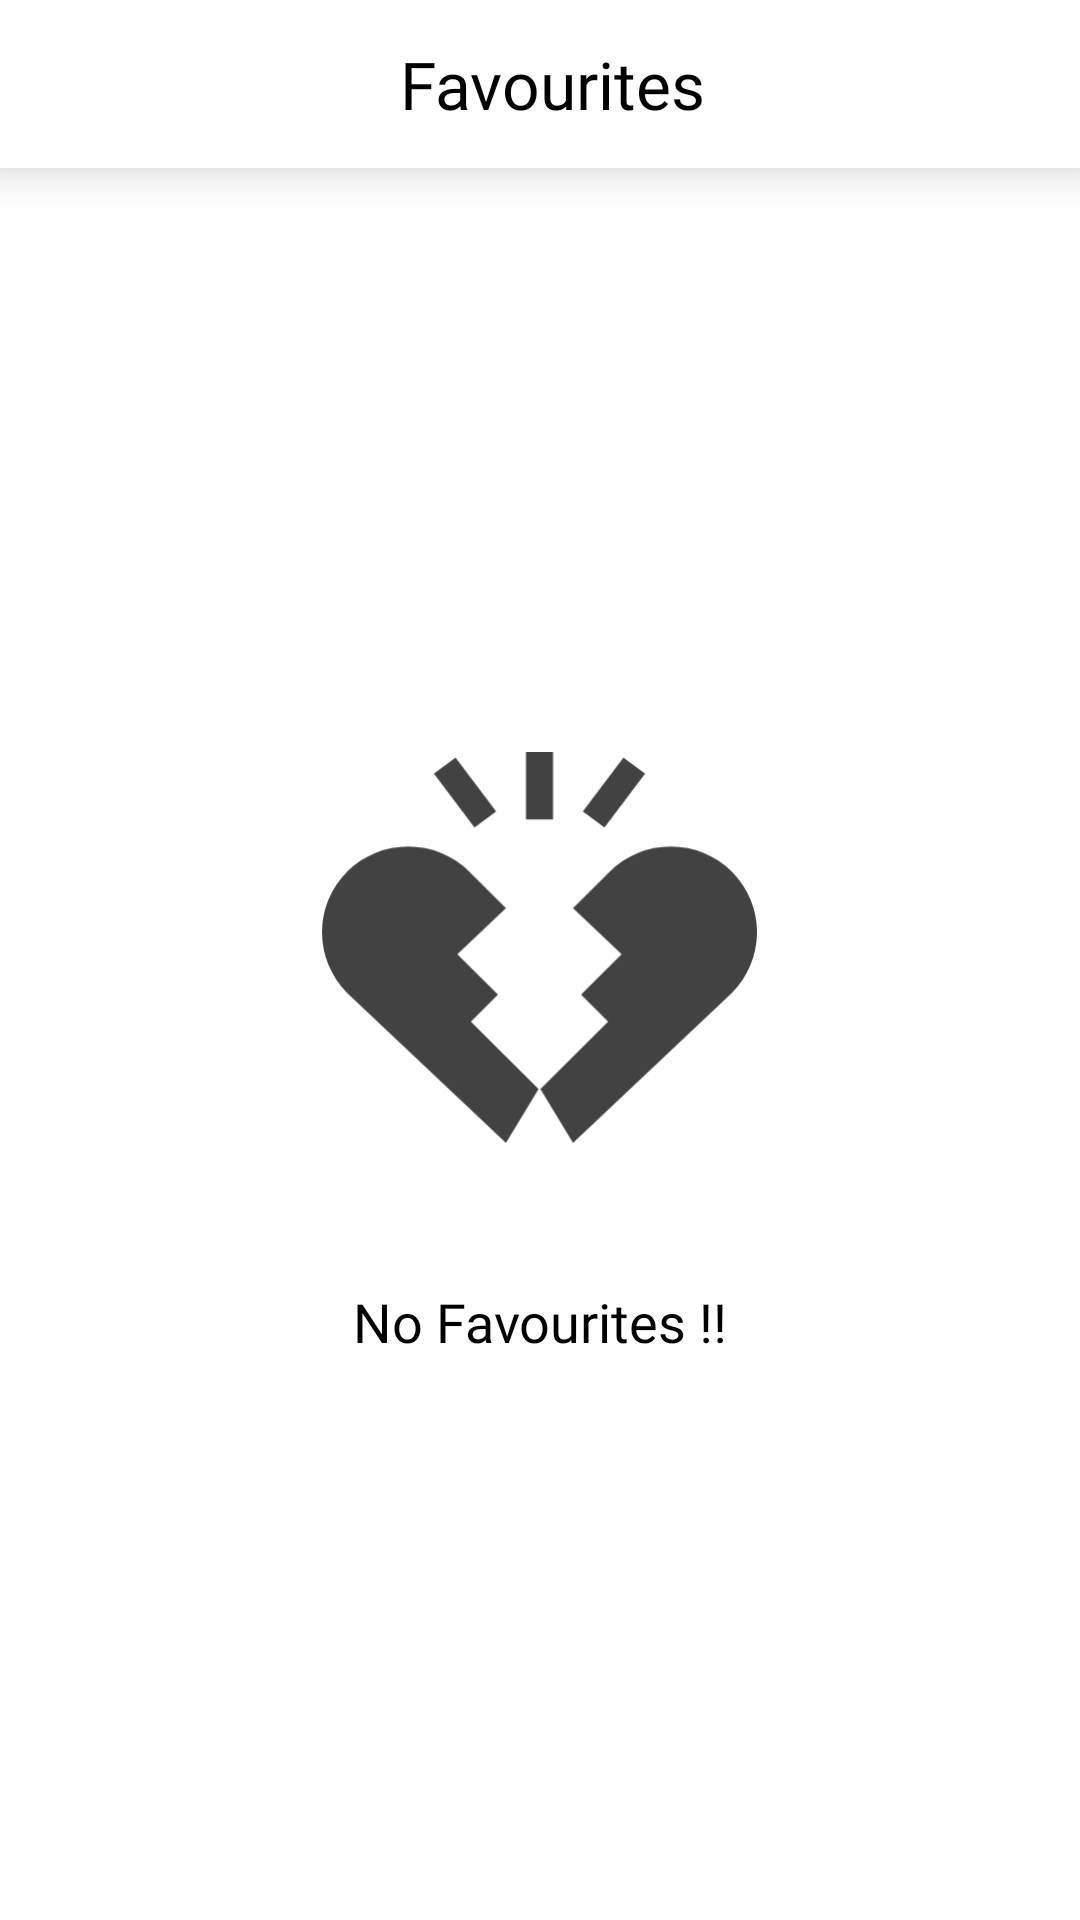

Produce the Android XML layout that renders to this screen, including the resource entries it uses.
<!-- AndroidManifest.xml: application theme NoActionBar -->
<!-- res/layout/activity_fav_quotes.xml -->
<?xml version="1.0" encoding="utf-8"?>
<RelativeLayout
    xmlns:android="http://schemas.android.com/apk/res/android"
    xmlns:app="http://schemas.android.com/apk/res-auto"
    xmlns:tools="http://schemas.android.com/tools"
    android:layout_width="match_parent"
    android:layout_height="match_parent"
    android:background="@android:color/white"
    android:focusable="true"
    android:focusableInTouchMode="true"
    android:orientation="vertical"
    android:tag="layout/activity_category_screen_0">


    <LinearLayout
        android:id="@+id/header"
        android:background="@color/white"
        android:elevation="@dimen/dp_10"
        android:layout_width="match_parent"
        android:layout_height="?attr/actionBarSize">

        <ImageView
            android:id="@+id/navBack"
            android:layout_marginTop="@dimen/dp_3"
            android:layout_marginLeft="@dimen/dp_8"
            android:layout_gravity="center_vertical"
            android:src="@drawable/ic_nav_back"
            android:layout_width="@dimen/dp_40"
            android:layout_height="@dimen/dp_40"
            app:tint="@android:color/black" />

        <TextView
            android:layout_marginRight="@dimen/dp_40"
            android:id="@+id/categoryTitle"
            style="@style/textBold"
            android:layout_width="match_parent"
            android:layout_height="match_parent"
            android:background="@android:color/white"
            android:gravity="center"
            android:text="@string/fav"
            android:textColor="@android:color/black"
            android:textSize="@dimen/sp_22" />

    </LinearLayout>


    <FrameLayout
        android:layout_below="@+id/header"
        android:layout_above="@+id/adMobBanner"
        android:layout_width="match_parent"
        android:layout_height="match_parent">

        <androidx.recyclerview.widget.RecyclerView
            android:id="@+id/rvQuotes"

            android:layout_width="match_parent"
            android:layout_height="match_parent"
            app:layoutManager="androidx.recyclerview.widget.GridLayoutManager"
            app:spanCount="2" />

        <LinearLayout
            android:gravity="center"
            android:layout_gravity="center"
            android:id="@+id/noDataUI"
            android:orientation="vertical"
            android:layout_width="match_parent"
            android:layout_height="match_parent">

            <ImageView
                app:tint="@color/cardview_dark_background"
                android:src="@drawable/ic_broken_heart"
                android:layout_width="145dp"
                android:layout_height="145dp"/>

            <TextView
                android:layout_marginTop="@dimen/dp_40"
                android:fontFamily="@font/quicksand_bold"
                android:textSize="18sp"
                android:gravity="center"
                android:layout_gravity="center"
                android:textColor="@android:color/black"
                android:text="@string/noFav"
                android:layout_width="match_parent"
                android:layout_height="wrap_content"/>

        </LinearLayout>

    </FrameLayout>




    <LinearLayout
        android:layout_alignParentBottom="true"
        android:id="@+id/adMobBanner"
        android:layout_width="wrap_content"
        android:layout_height="wrap_content"
        android:layout_centerHorizontal="true"/>

</RelativeLayout>
<!-- resources referenced by this layout -->
<resources>
  <color name="white">#ffffff</color>
  <dimen name="dp_10">10dp</dimen>
  <dimen name="dp_3">3dp</dimen>
  <dimen name="dp_40">40dp</dimen>
  <dimen name="dp_8">8dp</dimen>
  <dimen name="sp_22">22sp</dimen>
  <!-- drawable ic_broken_heart (drawable) -->
  <?xml version="1.0" encoding="utf-8"?>
  <vector xmlns:android="http://schemas.android.com/apk/res/android" xmlns:app="http://schemas.android.com/apk/res-auto" xmlns:aapt="http://schemas.android.com/aapt" android:height="56.15dp" android:width="62.217dp" android:viewportWidth="62.217" android:viewportHeight="56.15">
      <path android:fillColor="#ff000000" android:pathData="M58.605,17.166h0a12.334,12.334 0,0 0,-17.444 0l-5.257,5.257 6.951,6.62 -5.809,5.809 3.872,3.872L31.238,48.405l4.666,7.745 22.7,-21.54A12.335,12.335 0,0 0,58.605 17.166Z"/>
      <path android:fillColor="#ff000000" android:pathData="M25.171,34.853l-5.809,-5.809 6.952,-6.62 -5.257,-5.257a12.335,12.335 0,0 0,-17.444 0h0a12.335,12.335 0,0 0,0 17.444l22.7,21.54 4.666,-7.745L21.3,38.724Z"/>
      <path android:fillColor="#ff000000" android:pathData="M29.172,0h3.872v9.681L29.172,9.681Z"/>
      <path android:fillColor="#ff000000" android:pathData="M37.305,8.519L43.1136,0.7742L46.2112,3.0974L40.4026,10.8422Z"/>
      <path android:fillColor="#ff000000" android:pathData="M16.006,3.098L19.1036,0.7748L24.9122,8.5196L21.8146,10.8428Z"/>
  </vector>
  <string name="fav">Favourites</string>
  <string name="noFav">No Favourites !!</string>
  <style name="textBold">
          <item name="android:textColor">@android:color/white</item>
          <item name="android:fontFamily">@font/quicksand_bold</item>
      </style>
  <style name="NoActionBar" parent="Theme.MaterialComponents.NoActionBar">
          <item name="windowActionBar">false</item>
          <item name="windowNoTitle">true</item>
          <item name="android:forceDarkAllowed" tools:targetApi="q">false</item>
          <item name="android:statusBarColor" tools:targetApi="lollipop">@color/colorPrimary</item>
          <item name="background">@android:color/white</item>
      </style>
  <color name="colorPrimary">#ff1744</color>
</resources>
